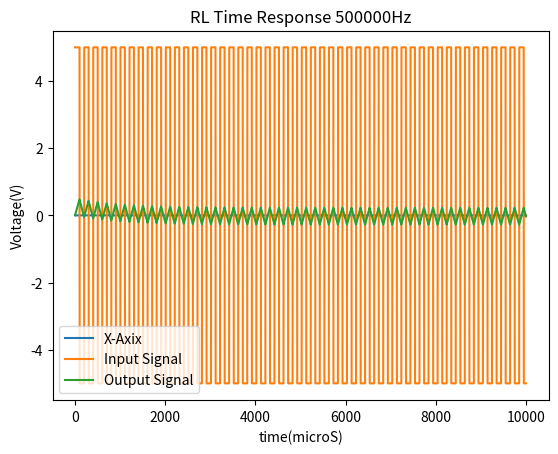

Reproduce this figure in Python.
import matplotlib.pyplot as graph
import numpy as numg
import math
time=numg.arange(0,0.0001,0.00000001)
frequency=500000
amplitude=5
period=1/frequency
period_half=period/2
check=0
input_signal=[]
output_signal=[]
R=100
L=0.001
time_contant_inverse=R/L
ex=0.00000001*time_contant_inverse
y=[]
v_prev=0
for x in time:
	v_o=amplitude
	if(check<period_half):
		input_signal.append(amplitude)
	else:
		input_signal.append(-amplitude)
		v_o=-v_o
	v_prev=float(v_o+math.exp(-ex)*(v_prev-v_o))
	output_signal.append(v_prev)
	check=check+0.00000001
	y.append(0)
	if(check>period):
		check=0
graph.title("RL Time Response 500000Hz")
graph.xlabel("time(microS)")
graph.ylabel("Voltage(V)")
graph.plot(y,label="X-Axix")
graph.plot(input_signal,label="Input Signal")
graph.plot(output_signal,label="Output Signal")
graph.legend()
graph.show()		